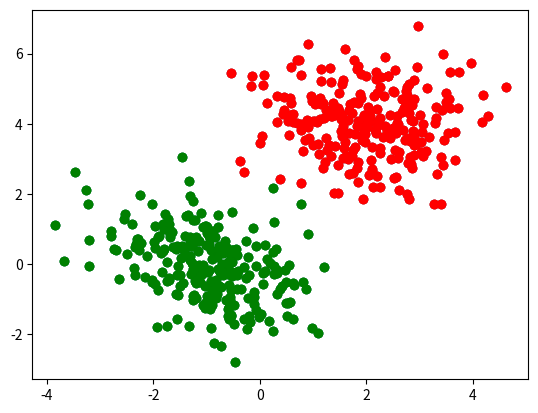

This chart was generated by the following Python code:
import numpy as np

class KMeansClustering:

    def dist(self, x1, x2):
        """Eucledian Distance
            x1  and x2 are vector points
        """
        diff = x1 - x2
        diff_sq = diff ** 2
        sum_diff = diff_sq.sum()
        return np.sqrt(sum_diff)

    def fit(self, x_train, y_train = None, nIter = 100, k = 2):
        self.x_train = x_train
        self.y_train = y_train
        self.k = k
        self._labels = {}
        self.cluster_centers = {}
        if y_train == None:
            y_train = [x for x in range(k)]
        for i in range(k):
            self.cluster_centers[y_train[i]] = {
                'center' : np.random.random(x_train.shape[1]), # np.amax(x_train, axis = 0),
                'pts' : []
            }
        for i in range(nIter):
            for ix in range(x_train.shape[0]):
                distances = []
                for cx in self.cluster_centers.keys():
                    comp_dist = self.dist(x_train[ix, :], self.cluster_centers[cx]['center'])
                    distances.append([comp_dist, cx])
                best_dist = sorted(distances)[0]
                best_center = best_dist[1]
                self.cluster_centers[best_center]['pts'].append(x_train[ix])
                self._labels[ix] = best_center
            for cx in self.cluster_centers.keys():
                if not len(self.cluster_centers[cx]['pts']) == 0:
                    points = np.asarray(self.cluster_centers[cx]['pts'])
                    self.cluster_centers[cx]['center'] = points.mean(axis = 0)
                if i < nIter - 2:
                    self.cluster_centers[cx]['pts'] = []
        self._centers = np.array([self.cluster_centers[cx]['center'] for cx in self.cluster_centers.keys()])

    def predict(self, x_test):
        distances = []
        for cx in self.cluster_centers.keys():
            comp_dist = self.dist(self.cluster_centers[cx]['center'], x_test)
            distances.append([comp_dist, cx])
        best_dist = sorted(distances)[0]
        best_center = best_dist[1]
        return best_center


if __name__ == '__main__':
    mean_01 = np.array([2.0, 4.0])
    mean_02 = np.array([-1.0, 0.0])

    cov_01 = np.array([[1.0, 0.0], [0.0, 1.0]])
    cov_02 = np.array([[0.9, -0.4], [-0.4, 0.9]])

    dt1 = np.random.multivariate_normal(mean_01, cov_01, 250)
    dt2 = np.random.multivariate_normal(mean_02, cov_02, 250)
    
    print(dt1[:10, :])
    print(dt2[:10, :])
    
    all_data = np.zeros((500, 3))
    all_data[:250, :2] = dt1
    all_data[250:, :2] = dt2
    all_data[250:, -1] = 1
    
    print(all_data[:10, :])
    kMeans = KMeansClustering()
    
    split = int(0.8 * all_data.shape[0])
    np.random.shuffle(all_data)
    
    from matplotlib import pyplot as plt
    
    plt.figure(0)
    plt.scatter(all_data[:, :1], all_data[:, 1:2])
    plt.show()
    
    kMeans.fit(all_data[:, :2])
    cols = ['red', 'green']
    plt.figure(0)
    for cx in kMeans.cluster_centers.keys():
        if not len(kMeans.cluster_centers[cx]['pts'])==0:
            points = np.asarray(kMeans.cluster_centers[cx]['pts'])
            print(points.shape)
            plt.scatter(points[:, 0], points[:, 1], color=cols[cx])
    plt.show()